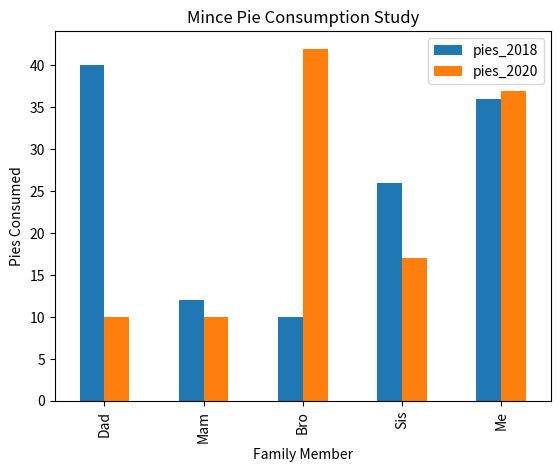

This chart was generated by the following Python code:
import pandas as pd
import matplotlib.pyplot as plt

plotdata = pd.DataFrame({ 	"pies_2018":[40, 12, 10, 26, 36],    				   
							"pies_2019":[19, 8, 30, 21, 38],    
							"pies_2020":[10, 10, 42, 17, 37] },    
                          index=["Dad", "Mam", "Bro", "Sis", "Me"])

plotdata[["pies_2018", "pies_2020"]].plot(kind="bar")

plt.title("Mince Pie Consumption Study")
plt.xlabel("Family Member")
plt.ylabel("Pies Consumed")
plt.show()
